Run: headless pygame with SDL's dummy video driver; simulated clock (each Clock.tick advances the game by its frame time, no real sleeping); random seed 0; keys injected as events and as key.get_pressed() state; mouse plan: one left click at the window centre at the start of phase 2, then a move to the lower-right quarter at the start of phase 3; restart key R tapped at the start of phases 3 and 4.
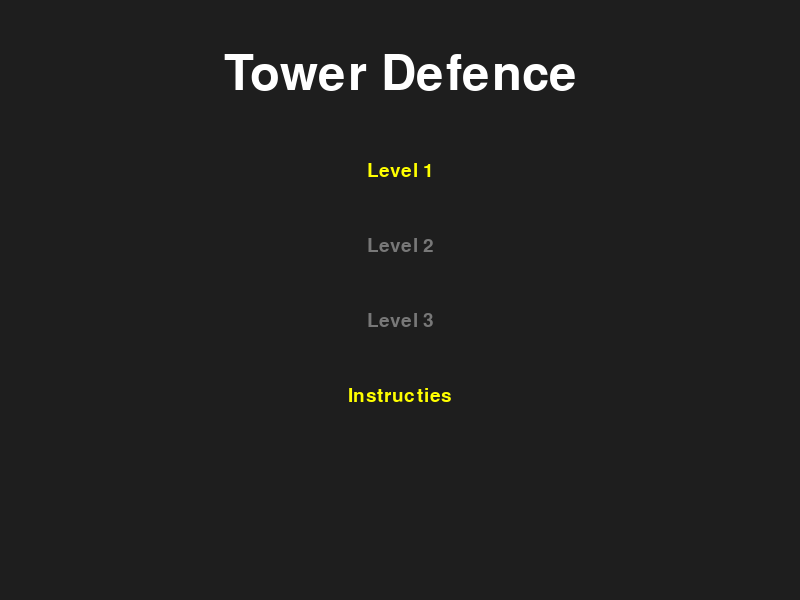
Frame 1 of 4 · flips 1–60 · no input
Frame 2 of 4 · flips 61–180 · clicked the window centre · tapped SPACE, RETURN · held RIGHT (→), D · screen unchanged from frame 1, image omitted
Frame 3 of 4 · flips 181–300 · moved the mouse to the lower-right quarter · tapped R · held DOWN (↓), S · screen unchanged from frame 2, image omitted
Frame 4 of 4 · flips 301–420 · tapped R · held LEFT (←), A, UP (↑), W · screen unchanged from frame 3, image omitted

The pygame program that drew these frames:

import pygame
import math
import random

pygame.init()

# ================== CONSTANTEN ==================
WIDTH, HEIGHT = 800, 600
FPS = 60

TOWER_COST = 50
SNIPER_TOWER_COST = 120
SELL_REFUND = 0.75
MAX_TOWER_LEVEL = 6

BG_COLOR = (30, 30, 30)
PATH_COLOR = (100, 100, 100)
ENEMY_COLOR = (200, 50, 50)
STRONG_ENEMY_COLOR = (50, 50, 200)
TOWER_COLOR = (50, 200, 50)
SNIPER_COLOR = (50, 150, 255)
BASE_COLOR = (200, 50, 50)
BULLET_COLOR = (255, 255, 0)

FONT = pygame.font.SysFont(None, 28)
BIG_FONT = pygame.font.SysFont(None, 72)

screen = pygame.display.set_mode((WIDTH, HEIGHT))
pygame.display.set_caption("Tower Defence")
clock = pygame.time.Clock()

PATH_WIDTH = 40

# ================== LEVEL MAPS ==================
level_paths = {
    1: [(-50, 550), (50, 550), (50, 200), (200, 150),
        (300, 300), (600, 300), (600, 100), (450, 100), (450, 550)],
    2: [
        # spawn 1
        {'spawn': (-50, 500), 'path': [(-50, 500), (100, 500), (100, 200), (400, 200),
                                       (400, 400), (700, 400), (700, 100), (600, 100), (600, 550)]},
        # spawn 2
        {'spawn': (850, 300), 'path': [(850, 300), (600, 300), (600, 150), (400, 150),
                                       (400, 450), (200, 450), (200, 550), (450, 550)]}
    ]
}

level_base = {1: (450, 550), 2: (450, 550)}
level_wave_map = {1: 5, 2: 10, 3: 15}

# ================== OVERLAY (NIET-BLOKKEREND) ==================
overlay = None

def start_overlay(text, color=(255, 255, 0), duration_sec=2):
    global overlay
    overlay = {"text": text, "color": color, "frames_left": int(duration_sec * FPS)}

def draw_overlay():
    global overlay
    if not overlay:
        return
    fade_frames = int(0.5 * FPS)
    alpha = 255 if overlay["frames_left"] > fade_frames else max(0, int(255 * (overlay["frames_left"] / fade_frames)))
    surf = BIG_FONT.render(overlay["text"], True, overlay["color"]).convert_alpha()
    surf.set_alpha(alpha)
    screen.blit(surf, (WIDTH//2 - surf.get_width()//2, HEIGHT//2 - surf.get_height()//2))
    overlay["frames_left"] -= 1
    if overlay["frames_left"] <= 0:
        overlay = None

# ================== FUNCTIES ==================
def draw_path(surface, path, width):
    for i in range(len(path) - 1):
        pygame.draw.line(surface, PATH_COLOR, path[i], path[i + 1], width)
        pygame.draw.circle(surface, PATH_COLOR, path[i], width // 2)
    pygame.draw.circle(surface, PATH_COLOR, path[-1], width // 2)

def is_on_path(x, y, path_to_check):
    for i in range(len(path_to_check) - 1):
        x1, y1 = path_to_check[i]
        x2, y2 = path_to_check[i + 1]
        px = x2 - x1
        py = y2 - y1
        norm = px*px + py*py
        u = ((x - x1) * px + (y - y1) * py) / float(norm) if norm != 0 else 0
        u = max(0, min(1, u))
        dx = x1 + u * px - x
        dy = y1 + u * py - y
        dist = math.hypot(dx, dy)
        if dist <= PATH_WIDTH // 2 + 5:
            return True
    return False

def is_on_any_path_level2(x, y):
    for spawn_info in level_paths[2]:
        if is_on_path(x, y, spawn_info["path"]):
            return True
    return False

def draw_hp_bar_centered(cx, cy, hp, max_hp, w=34, h=6, y_offset=-28):
    ratio = 0 if max_hp <= 0 else max(0, min(1, hp / max_hp))
    x = cx - w // 2
    y = cy + y_offset
    pygame.draw.rect(screen, (255, 0, 0), (x, y, w, h))
    pygame.draw.rect(screen, (0, 255, 0), (x, y, int(w * ratio), h))

def show_level_completed(level):
    start_overlay(f"Level {level} Completed!", (0, 255, 0), 2)

def instructions_screen():
    viewing = True
    while viewing:
        screen.fill(BG_COLOR)
        title = BIG_FONT.render("Instructies", True, (255, 255, 255))
        screen.blit(title, (WIDTH//2 - title.get_width()//2, 50))

        lines = [
            "Plaats Tower: Linkermuisknop",
            "Plaats Sniper: S + Linkermuisknop",
            "",
            "Upgrade (merge):",
            "Sleep 2 towers van hetzelfde type + level op elkaar",
            f"Max level: {MAX_TOWER_LEVEL}",
            "",
            f"Sell: hover tower + druk X (refund {int(SELL_REFUND*100)}%)",
            "",
            "ESC: terug"
        ]
        for i, line in enumerate(lines):
            txt = FONT.render(line, True, (200, 200, 200))
            screen.blit(txt, (WIDTH//2 - txt.get_width()//2, 170 + i * 28))

        pygame.display.flip()

        for e in pygame.event.get():
            if e.type == pygame.QUIT:
                pygame.quit()
                exit()
            if e.type == pygame.KEYDOWN and e.key == pygame.K_ESCAPE:
                viewing = False

def start_screen(levels_unlocked):
    selecting = True
    while selecting:
        screen.fill(BG_COLOR)
        title = BIG_FONT.render("Tower Defence", True, (255, 255, 255))
        screen.blit(title, (WIDTH//2 - title.get_width()//2, 50))

        mouse_x, mouse_y = pygame.mouse.get_pos()
        buttons = []

        entries = ["Level 1", "Level 2", "Level 3", "Instructies"]
        for i, name in enumerate(entries):
            unlocked = (name == "Instructies") or levels_unlocked.get(i+1, False)
            color = (255, 255, 0) if unlocked else (120, 120, 120)
            text = FONT.render(name, True, color)
            rect = text.get_rect(center=(WIDTH//2, 170 + i*75))

            if unlocked and rect.collidepoint(mouse_x, mouse_y):
                pygame.draw.rect(screen, (255, 255, 150), rect.inflate(20, 10), border_radius=6)

            screen.blit(text, rect)
            buttons.append((rect, name, unlocked))

        pygame.display.flip()

        for e in pygame.event.get():
            if e.type == pygame.QUIT:
                pygame.quit()
                exit()
            if e.type == pygame.MOUSEBUTTONDOWN:
                mx, my = e.pos
                for rect, name, unlocked in buttons:
                    if unlocked and rect.collidepoint(mx, my):
                        if name == "Instructies":
                            instructions_screen()
                        else:
                            return int(name.split()[1])

# ================== CLASSES ==================
class Enemy:
    def __init__(self, path, x=None, y=None, hp=100, damage=10, speed=2):
        self.path = path
        if x is None or y is None:
            self.x, self.y = path[0]
        else:
            self.x, self.y = x, y
        self.speed = speed
        self.max_hp = hp
        self.hp = hp
        self.damage = damage
        self.attack_timer = 60
        self.target_index = 1
        self.attacking = False
        self.reward_money = 10
        self.reward_score = 10

    def move(self):
        if self.attacking:
            return False
        if self.target_index >= len(self.path):
            self.attacking = True
            return True
        tx, ty = self.path[self.target_index]
        dx = tx - self.x
        dy = ty - self.y
        dist = math.hypot(dx, dy)
        if dist < self.speed:
            self.target_index += 1
        else:
            self.x += self.speed * dx / dist
            self.y += self.speed * dy / dist
        return False

    def attack(self, base):
        self.attack_timer -= 1
        if self.attack_timer <= 0:
            base.take_damage(self.damage)
            self.attack_timer = 60
            return True
        return False

    def draw(self):
        pygame.draw.circle(screen, ENEMY_COLOR, (int(self.x), int(self.y)), 15)
        draw_hp_bar_centered(self.x, self.y, self.hp, self.max_hp, w=34)

class StrongEnemy(Enemy):
    def __init__(self, path, x=None, y=None, hp=300, damage=25, speed=1.5):
        super().__init__(path, x, y, hp, damage, speed)
        self.reward_money = 25
        self.reward_score = 30

    def draw(self):
        pygame.draw.circle(screen, STRONG_ENEMY_COLOR, (int(self.x), int(self.y)), 20)
        draw_hp_bar_centered(self.x, self.y, self.hp, self.max_hp, w=40)

class Bullet:
    def __init__(self, x, y, target, damage):
        self.x = x
        self.y = y
        self.target = target
        self.speed = 5
        self.damage = damage

    def move(self):
        dx = self.target.x - self.x
        dy = self.target.y - self.y
        dist = math.hypot(dx, dy)
        if dist != 0:
            self.x += self.speed * dx / dist
            self.y += self.speed * dy / dist

    def draw(self):
        pygame.draw.circle(screen, BULLET_COLOR, (int(self.x), int(self.y)), 5)

class Tower:
    def __init__(self, x, y):
        self.x = x
        self.y = y

        self.level = 1
        self.max_level = MAX_TOWER_LEVEL

        self.range = 150
        self.cooldown = 0
        self.fire_rate = 30
        self.damage = 25
        self.color = TOWER_COLOR

        self.base_cost = TOWER_COST
        self.total_value = self.base_cost

        self.dragging = False  # IMPORTANT: exploit fix

    def shoot(self, enemies, bullets):
        # EXPLOIT FIX: tijdens drag/merge niet schieten
        if self.dragging:
            return
        if self.cooldown > 0:
            self.cooldown -= 1
            return
        for enemy in enemies:
            dist = math.hypot(enemy.x - self.x, enemy.y - self.y)
            if dist < self.range and not enemy.attacking:
                bullets.append(Bullet(self.x, self.y, enemy, self.damage))
                self.cooldown = self.fire_rate
                break

    def can_upgrade(self):
        return self.level < self.max_level

    def upgrade_one_level(self):
        if not self.can_upgrade():
            return False
        self.level += 1
        self.damage += 15
        self.range += 20
        self.fire_rate = max(8, self.fire_rate - 3)
        self.total_value += self.base_cost
        return True

    def draw_base(self):
        pygame.draw.circle(screen, self.color, (self.x, self.y), 15 + self.level)

class SniperTower(Tower):
    def __init__(self, x, y):
        super().__init__(x, y)
        self.range = 350
        self.fire_rate = 90
        self.damage = 100
        self.color = SNIPER_COLOR

        self.base_cost = SNIPER_TOWER_COST
        self.total_value = self.base_cost

    def upgrade_one_level(self):
        if not self.can_upgrade():
            return False
        self.level += 1
        self.damage += 35
        self.range += 35
        self.fire_rate = max(25, self.fire_rate - 8)
        self.total_value += self.base_cost
        return True

    def draw_base(self):
        pygame.draw.circle(screen, self.color, (self.x, self.y), 22 + self.level)

class Base:
    def __init__(self, x, y):
        self.x = x
        self.y = y
        self.max_hp = 200
        self.hp = self.max_hp

    def take_damage(self, dmg):
        self.hp -= dmg
        if self.hp < 0:
            self.hp = 0

    def draw(self):
        pygame.draw.rect(screen, BASE_COLOR, (self.x - 25, self.y - 25, 50, 50))
        ratio = self.hp / self.max_hp if self.max_hp else 0
        pygame.draw.rect(screen, (255, 0, 0), (self.x - 25, self.y - 40, 50, 8))
        pygame.draw.rect(screen, (0, 255, 0), (self.x - 25, self.y - 40, 50 * ratio, 8))

# ================== GAME SETUP ==================
levels_unlocked = {1: True, 2: False, 3: False}
level_chosen = start_screen(levels_unlocked)
max_waves = level_wave_map.get(level_chosen, 5)

enemies = []
towers = []
bullets = []
base = Base(*level_base.get(level_chosen, (450, 550)))

money = 100
score = 0
game_over = False

# WAVES
wave = 1
wave_timer = 0
enemies_spawned_in_wave = 0
enemies_per_wave = 5
wave_cooldown = 120
wave_started = False

# merge/select state
selected_tower = None
mouse_down_tower = None
dragged_tower = None
drag_origin = None
mouse_down_pos = None
drag_started = False
DRAG_THRESHOLD = 6

def tower_at_pos(mx, my):
    for t in reversed(towers):
        radius = 26 + t.level
        if math.hypot(mx - t.x, my - t.y) <= radius:
            return t
    return None

def same_tower_type(a, b):
    return type(a) is type(b)

def draw_hud():
    # CLEAN HUD: alleen stats + kosten
    screen.blit(FONT.render(f"Score: {score}", True, (255, 255, 255)), (10, 10))
    screen.blit(FONT.render(f"Base HP: {base.hp}", True, (255, 255, 255)), (10, 40))
    screen.blit(FONT.render(f"Money: {money}", True, (255, 255, 255)), (10, 70))
    if wave <= max_waves:
        screen.blit(FONT.render(f"Wave: {wave}/{max_waves}", True, (255, 255, 255)), (10, 100))
    else:
        screen.blit(FONT.render("Level Completed!", True, (0, 255, 0)), (10, 100))

    # costs rechtsboven
    screen.blit(FONT.render(f"Tower: {TOWER_COST}$", True, (200, 200, 200)), (WIDTH - 170, 10))
    screen.blit(FONT.render(f"Sniper: {SNIPER_TOWER_COST}$", True, (200, 200, 200)), (WIDTH - 170, 40))

# ================== MAIN LOOP ==================
running = True
while running:
    clock.tick(FPS)
    screen.fill(BG_COLOR)
    mouse_x, mouse_y = pygame.mouse.get_pos()
    keys = pygame.key.get_pressed()

    # ------------------ EVENTS ------------------
    for event in pygame.event.get():
        if event.type == pygame.QUIT:
            running = False

        # Sell selected (X) — contextueel: je moet hoveren/selection hebben
        if event.type == pygame.KEYDOWN and not game_over:
            if event.key == pygame.K_x and selected_tower and selected_tower in towers:
                refund = int(selected_tower.total_value * SELL_REFUND)
                money += refund
                towers.remove(selected_tower)
                selected_tower = None

        if event.type == pygame.MOUSEBUTTONDOWN and not game_over:
            mx, my = event.pos

            if event.button == 1:
                t = tower_at_pos(mx, my)
                mouse_down_pos = (mx, my)
                drag_started = False
                mouse_down_tower = t

                if t:
                    selected_tower = t
                else:
                    blocked = is_on_path(mx, my, level_paths[1]) if level_chosen == 1 else is_on_any_path_level2(mx, my)
                    if not blocked:
                        if keys[pygame.K_s] and money >= SNIPER_TOWER_COST:
                            towers.append(SniperTower(mx, my))
                            money -= SNIPER_TOWER_COST
                        elif money >= TOWER_COST:
                            towers.append(Tower(mx, my))
                            money -= TOWER_COST

        if event.type == pygame.MOUSEMOTION and not game_over:
            if mouse_down_tower and mouse_down_pos:
                mx, my = event.pos
                if not drag_started and math.hypot(mx - mouse_down_pos[0], my - mouse_down_pos[1]) >= DRAG_THRESHOLD:
                    drag_started = True
                    dragged_tower = mouse_down_tower
                    drag_origin = (dragged_tower.x, dragged_tower.y)
                    dragged_tower.dragging = True  # <<<< exploit fix active

        if event.type == pygame.MOUSEBUTTONUP and not game_over:
            if event.button == 1:
                if dragged_tower:
                    merged = False
                    for t in towers:
                        if t is dragged_tower:
                            continue
                        if same_tower_type(t, dragged_tower) and t.level == dragged_tower.level and t.can_upgrade():
                            if math.hypot(t.x - dragged_tower.x, t.y - dragged_tower.y) <= 28:
                                t.upgrade_one_level()
                                towers.remove(dragged_tower)
                                merged = True
                                break

                    if not merged and drag_origin:
                        dragged_tower.x, dragged_tower.y = drag_origin

                    # einde drag: weer mogen schieten (als tower nog bestaat)
                    if dragged_tower in towers:
                        dragged_tower.dragging = False

                    dragged_tower = None
                    drag_origin = None

                mouse_down_tower = None
                mouse_down_pos = None
                drag_started = False

        # Restart
        if game_over and event.type == pygame.KEYDOWN:
            if event.key == pygame.K_r:
                enemies.clear()
                towers.clear()
                bullets.clear()
                base.hp = base.max_hp
                score = 0
                money = 100
                wave = 1
                enemies_spawned_in_wave = 0
                enemies_per_wave = 5
                wave_started = False
                game_over = False
                selected_tower = None
                mouse_down_tower = None
                dragged_tower = None
                drag_origin = None
                mouse_down_pos = None
                drag_started = False

    # follow mouse during drag (temporary visual)
    if dragged_tower and not game_over:
        dragged_tower.x, dragged_tower.y = mouse_x, mouse_y

    # ------------------ SPAWN / WAVES ------------------
    if not game_over and wave <= max_waves:
        if not wave_started:
            start_overlay(f"Wave {wave} starting!", (255, 255, 0), 2)
            wave_started = True

        wave_timer += 1
        if wave_timer > wave_cooldown and enemies_spawned_in_wave < enemies_per_wave:
            if level_chosen == 1:
                spawn_point = level_paths[1][0]
                path_to_use = level_paths[1]
            else:
                spawn_info = level_paths[2][wave % 2]
                spawn_point = spawn_info['spawn']
                path_to_use = spawn_info['path']

            if enemies_spawned_in_wave % 2 == 0:
                enemy = StrongEnemy(path_to_use, *spawn_point)
                enemy.max_hp += (wave - 1) * 50
                enemy.hp = enemy.max_hp
                enemy.damage += (wave - 1) * 5
                enemy.speed += (wave - 1) * 0.1
            else:
                enemy = Enemy(path_to_use, *spawn_point)
                enemy.max_hp += (wave - 1) * 20
                enemy.hp = enemy.max_hp
                enemy.damage += (wave - 1) * 2
                enemy.speed += (wave - 1) * 0.05

            enemies.append(enemy)
            enemies_spawned_in_wave += 1
            wave_timer = 0

        if enemies_spawned_in_wave >= enemies_per_wave and len(enemies) == 0:
            wave += 1
            enemies_spawned_in_wave = 0
            enemies_per_wave += 2
            wave_timer = -60
            wave_started = False

            if wave > max_waves:
                if level_chosen < 3:
                    levels_unlocked[level_chosen + 1] = True
                show_level_completed(level_chosen)

                # reset + terug naar start screen (zoals eerder)
                enemies.clear()
                towers.clear()
                bullets.clear()
                base = Base(*level_base.get(level_chosen, (450, 550)))
                score = 0
                money = 100
                wave = 1
                enemies_spawned_in_wave = 0
                enemies_per_wave = 5
                wave_timer = 0
                wave_started = False

                selected_tower = None
                mouse_down_tower = None
                dragged_tower = None
                drag_origin = None
                mouse_down_pos = None
                drag_started = False

                level_chosen = start_screen(levels_unlocked)
                max_waves = level_wave_map.get(level_chosen, 5)
                base = Base(*level_base.get(level_chosen, (450, 550)))

    # ------------------ ENEMY UPDATE ------------------
    for enemy in enemies[:]:
        enemy.move()
        if enemy.attacking and enemy.attack(base):
            if base.hp <= 0:
                game_over = True

    # ------------------ TOWER SHOOT ------------------
    for tower in towers:
        tower.shoot(enemies, bullets)

    # ------------------ BULLETS ------------------
    for bullet in bullets[:]:
        if bullet.target not in enemies or bullet.target.hp <= 0:
            bullets.remove(bullet)
            continue
        bullet.move()
        if math.hypot(bullet.x - bullet.target.x, bullet.y - bullet.target.y) < 10:
            bullet.target.hp -= bullet.damage
            bullets.remove(bullet)
            if bullet.target.hp <= 0:
                if bullet.target in enemies:
                    enemies.remove(bullet.target)
                money += bullet.target.reward_money
                score += bullet.target.reward_score

    # ------------------ DRAW ------------------
    if level_chosen == 1:
        draw_path(screen, level_paths[1], PATH_WIDTH)
    else:
        for spawn_info in level_paths[2]:
            draw_path(screen, spawn_info['path'], PATH_WIDTH)

    base.draw()

    for enemy in enemies:
        enemy.draw()

    # Towers + contextueel info (hover)
    for tower in towers:
        tower.draw_base()

        if selected_tower is tower:
            pygame.draw.circle(screen, (255, 255, 255), (tower.x, tower.y), 26 + tower.level, 2)

        if math.hypot(mouse_x - tower.x, mouse_y - tower.y) <= 30 + tower.level:
            pygame.draw.circle(screen, (255, 255, 255), (tower.x, tower.y), tower.range, 1)

            ttype = "SNIPER" if isinstance(tower, SniperTower) else "TOWER"
            lvl = f"{tower.level}/{tower.max_level}"
            val = tower.total_value
            sell = int(val * SELL_REFUND)

            info1 = FONT.render(f"{ttype} Lv {lvl}", True, (255, 255, 255))
            info2 = FONT.render(f"Value: {val}$ | Sell(X): {sell}$", True, (255, 255, 255))
            screen.blit(info1, (tower.x - info1.get_width()//2, tower.y - 62))
            screen.blit(info2, (tower.x - info2.get_width()//2, tower.y - 38))

    for bullet in bullets:
        bullet.draw()

    draw_hud()

    if game_over:
        text = FONT.render("GAME OVER - Press R to Restart", True, (255, 0, 0))
        screen.blit(text, (WIDTH // 2 - text.get_width() // 2, HEIGHT // 2))

    draw_overlay()
    pygame.display.flip()

pygame.quit()
